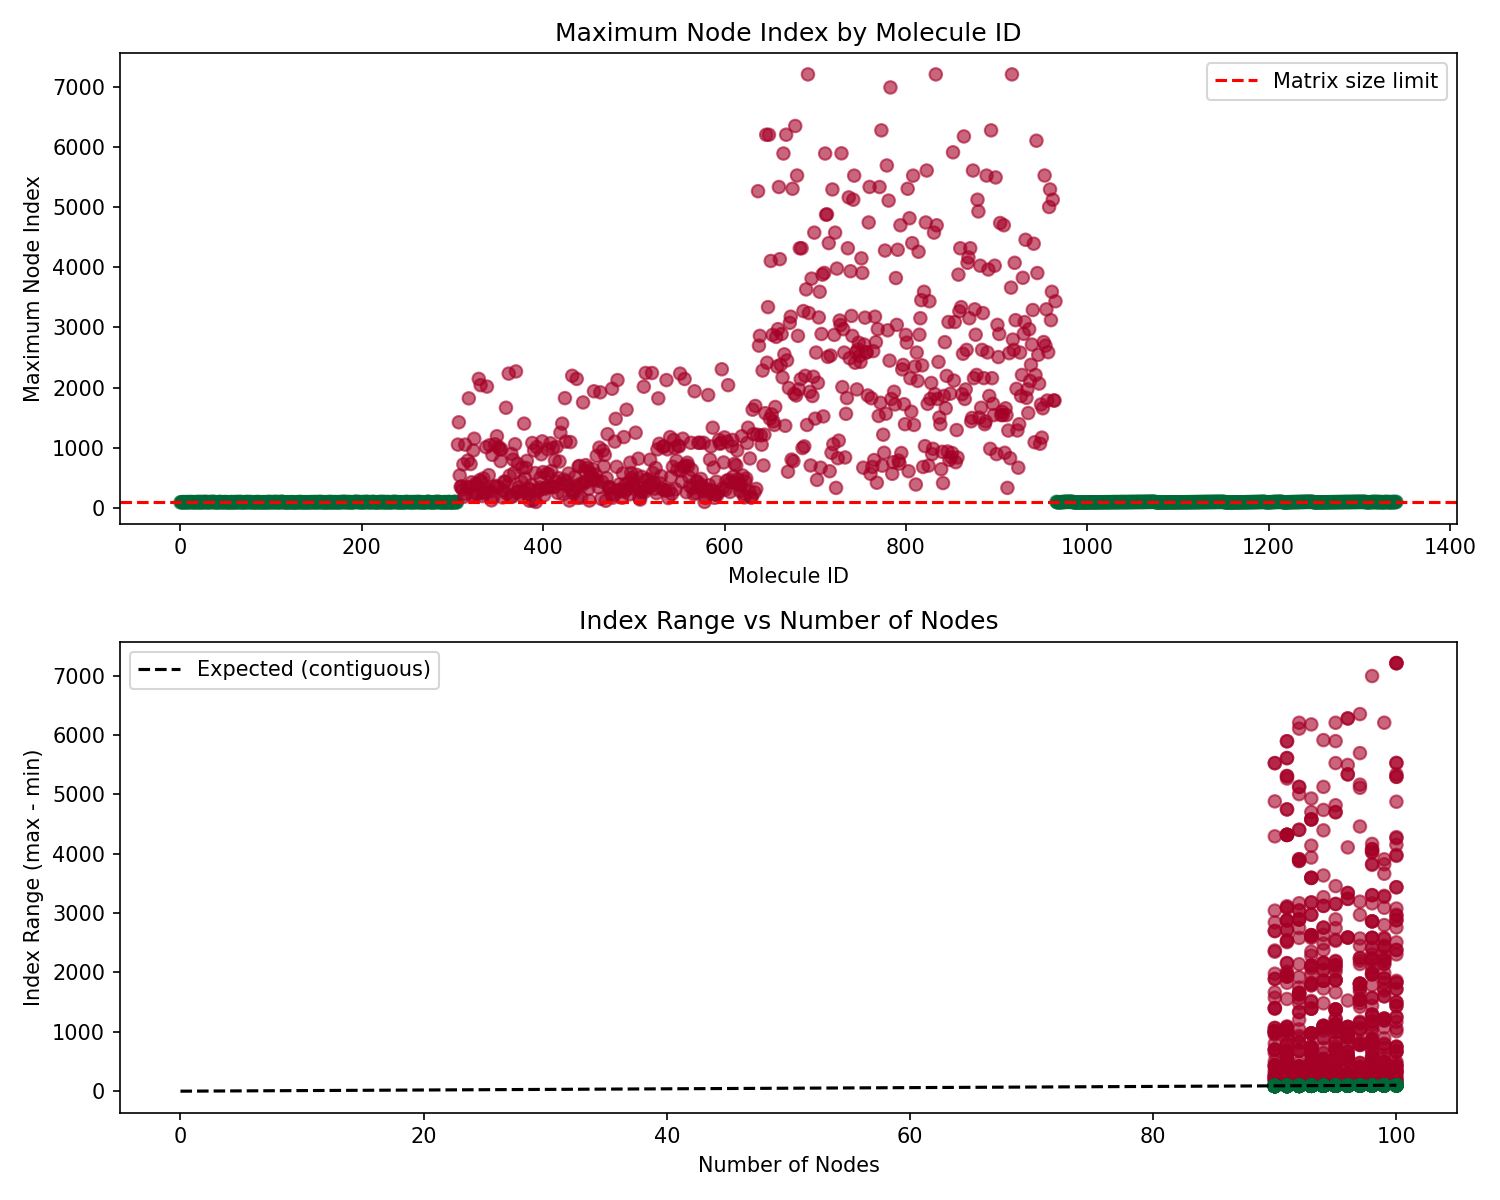

Source data for this figure (header and first rows):
mol_id, topology, n_nodes, n_edges, min_idx, max_idx, is_contiguous, exceeds_bounds, max_expected
0, cyclic, 92, 91, 0, 91, True, False, 91
1, linear, 92, 91, 0, 91, True, False, 91
2, dendrimer, 97, 96, 0, 96, True, False, 96
3, dendrimer, 90, 89, 0, 89, True, False, 89
4, dendrimer, 91, 90, 0, 90, True, False, 90
5, dendrimer, 94, 93, 0, 93, True, False, 93
6, branch, 96, 95, 0, 95, True, False, 95
7, branch, 92, 91, 0, 91, True, False, 91
8, branch, 94, 93, 0, 93, True, False, 93
9, dendrimer, 95, 94, 0, 94, True, False, 94
10, branch, 95, 94, 0, 94, True, False, 94
11, dendrimer, 96, 95, 0, 95, True, False, 95
12, dendrimer, 93, 92, 0, 92, True, False, 92
13, branch, 96, 95, 0, 95, True, False, 95
14, dendrimer, 95, 94, 0, 94, True, False, 94
15, branch, 92, 91, 0, 91, True, False, 91
16, dendrimer, 93, 92, 0, 92, True, False, 92
17, branch, 93, 92, 0, 92, True, False, 92
18, branch, 98, 97, 0, 97, True, False, 97
19, dendrimer, 93, 92, 0, 92, True, False, 92
20, dendrimer, 99, 98, 0, 98, True, False, 98
21, branch, 91, 90, 0, 90, True, False, 90
22, dendrimer, 90, 89, 0, 89, True, False, 89
23, branch, 100, 99, 0, 99, True, False, 99
24, dendrimer, 91, 90, 0, 90, True, False, 90
25, branch, 95, 94, 0, 94, True, False, 94
26, dendrimer, 92, 91, 0, 91, True, False, 91
27, branch, 99, 98, 0, 98, True, False, 98
28, dendrimer, 100, 99, 0, 99, True, False, 99
29, branch, 92, 91, 0, 91, True, False, 91
30, dendrimer, 91, 90, 0, 90, True, False, 90
31, dendrimer, 95, 94, 0, 94, True, False, 94
32, branch, 95, 94, 0, 94, True, False, 94
33, dendrimer, 97, 96, 0, 96, True, False, 96
34, dendrimer, 93, 92, 0, 92, True, False, 92
35, branch, 99, 98, 0, 98, True, False, 98
36, dendrimer, 95, 94, 0, 94, True, False, 94
37, branch, 99, 98, 0, 98, True, False, 98
38, linear, 95, 94, 0, 94, True, False, 94
39, dendrimer, 90, 89, 0, 89, True, False, 89
40, dendrimer, 93, 92, 0, 92, True, False, 92
41, branch, 92, 91, 0, 91, True, False, 91
42, dendrimer, 91, 90, 0, 90, True, False, 90
43, dendrimer, 100, 99, 0, 99, True, False, 99
44, dendrimer, 96, 95, 0, 95, True, False, 95
45, dendrimer, 93, 92, 0, 92, True, False, 92
46, linear, 94, 93, 0, 93, True, False, 93
47, star, 94, 93, 0, 93, True, False, 93
48, star, 93, 92, 0, 92, True, False, 92
49, dendrimer, 97, 96, 0, 96, True, False, 96
50, comb, 95, 94, 0, 94, True, False, 94
51, comb, 93, 92, 0, 92, True, False, 92
52, comb, 91, 90, 0, 90, True, False, 90
53, branch, 95, 94, 0, 94, True, False, 94
54, branch, 91, 90, 0, 90, True, False, 90
55, comb, 90, 89, 0, 89, True, False, 89
56, comb, 95, 94, 0, 94, True, False, 94
57, dendrimer, 97, 96, 0, 96, True, False, 96
58, dendrimer, 93, 92, 0, 92, True, False, 92
59, branch, 90, 89, 0, 89, True, False, 89
... 1,282 more rows
